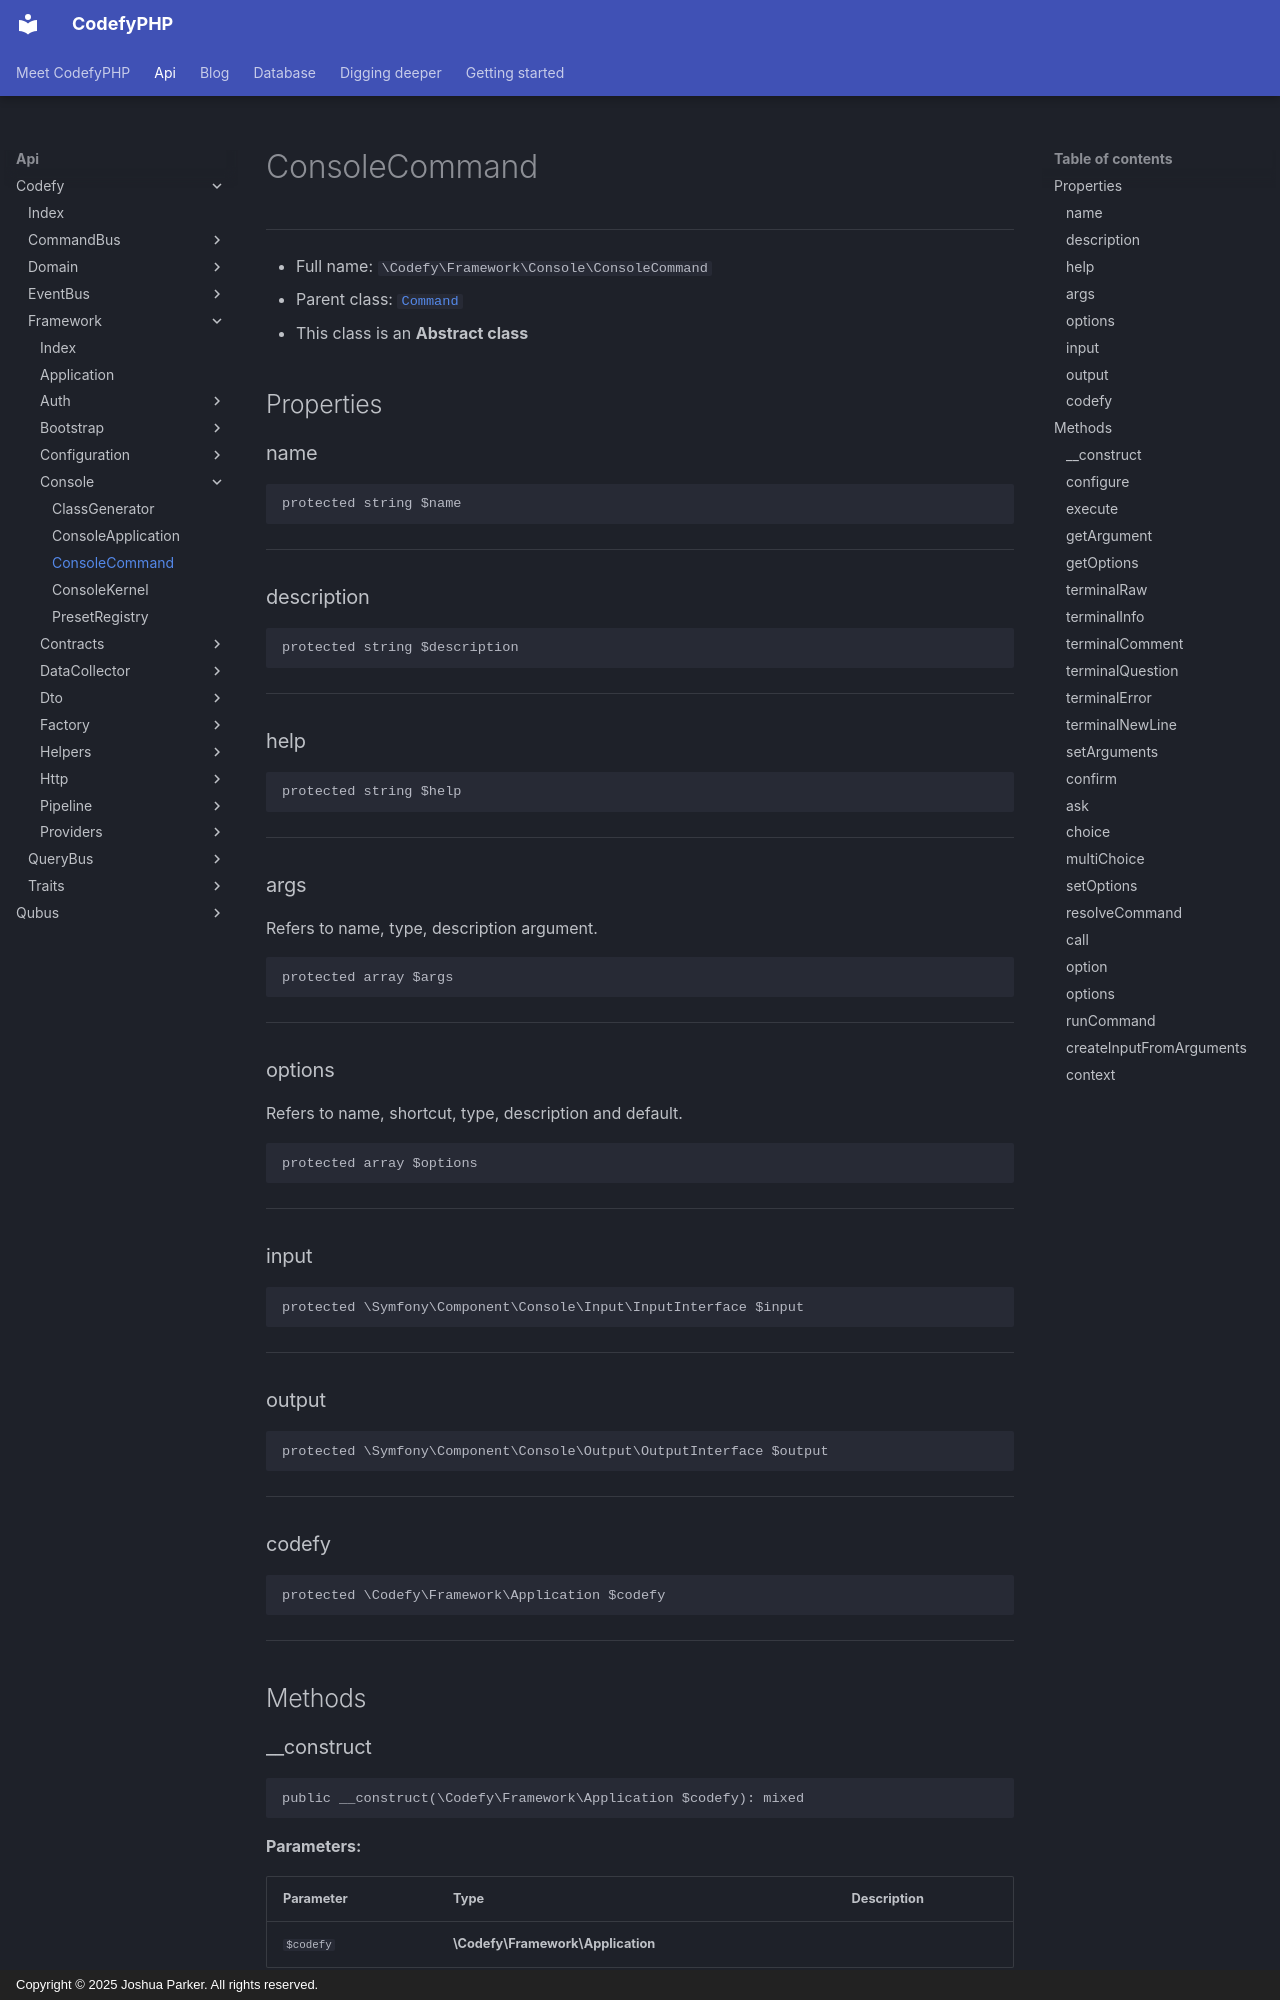

repository: codefyphp/docs · page: api/Codefy/Framework/Console/ConsoleCommand/index.html · generator: mkdocs · copyright: Copyright © 2025 Joshua Parker. All rights reserved.

# ConsoleCommand

***

* Full name: `\Codefy\Framework\Console\ConsoleCommand`
* Parent class: [`Command`](../../../Symfony/Component/Console/Command/Command.md)
* This class is an **Abstract class**

## Properties

### name

```php
protected string $name
```

***

### description

```php
protected string $description
```

***

### help

```php
protected string $help
```

***

### args

Refers to name, type, description argument.

```php
protected array $args
```

***

### options

Refers to name, shortcut, type, description and default.

```php
protected array $options
```

***

### input

```php
protected \Symfony\Component\Console\Input\InputInterface $input
```

***

### output

```php
protected \Symfony\Component\Console\Output\OutputInterface $output
```

***

### codefy

```php
protected \Codefy\Framework\Application $codefy
```

***

## Methods

### __construct

```php
public __construct(\Codefy\Framework\Application $codefy): mixed
```

**Parameters:**

| Parameter | Type                              | Description |
|-----------|-----------------------------------|-------------|
| `$codefy` | **\Codefy\Framework\Application** |             |

***

### configure

Configure commands.

```php
protected configure(): void
```

***
